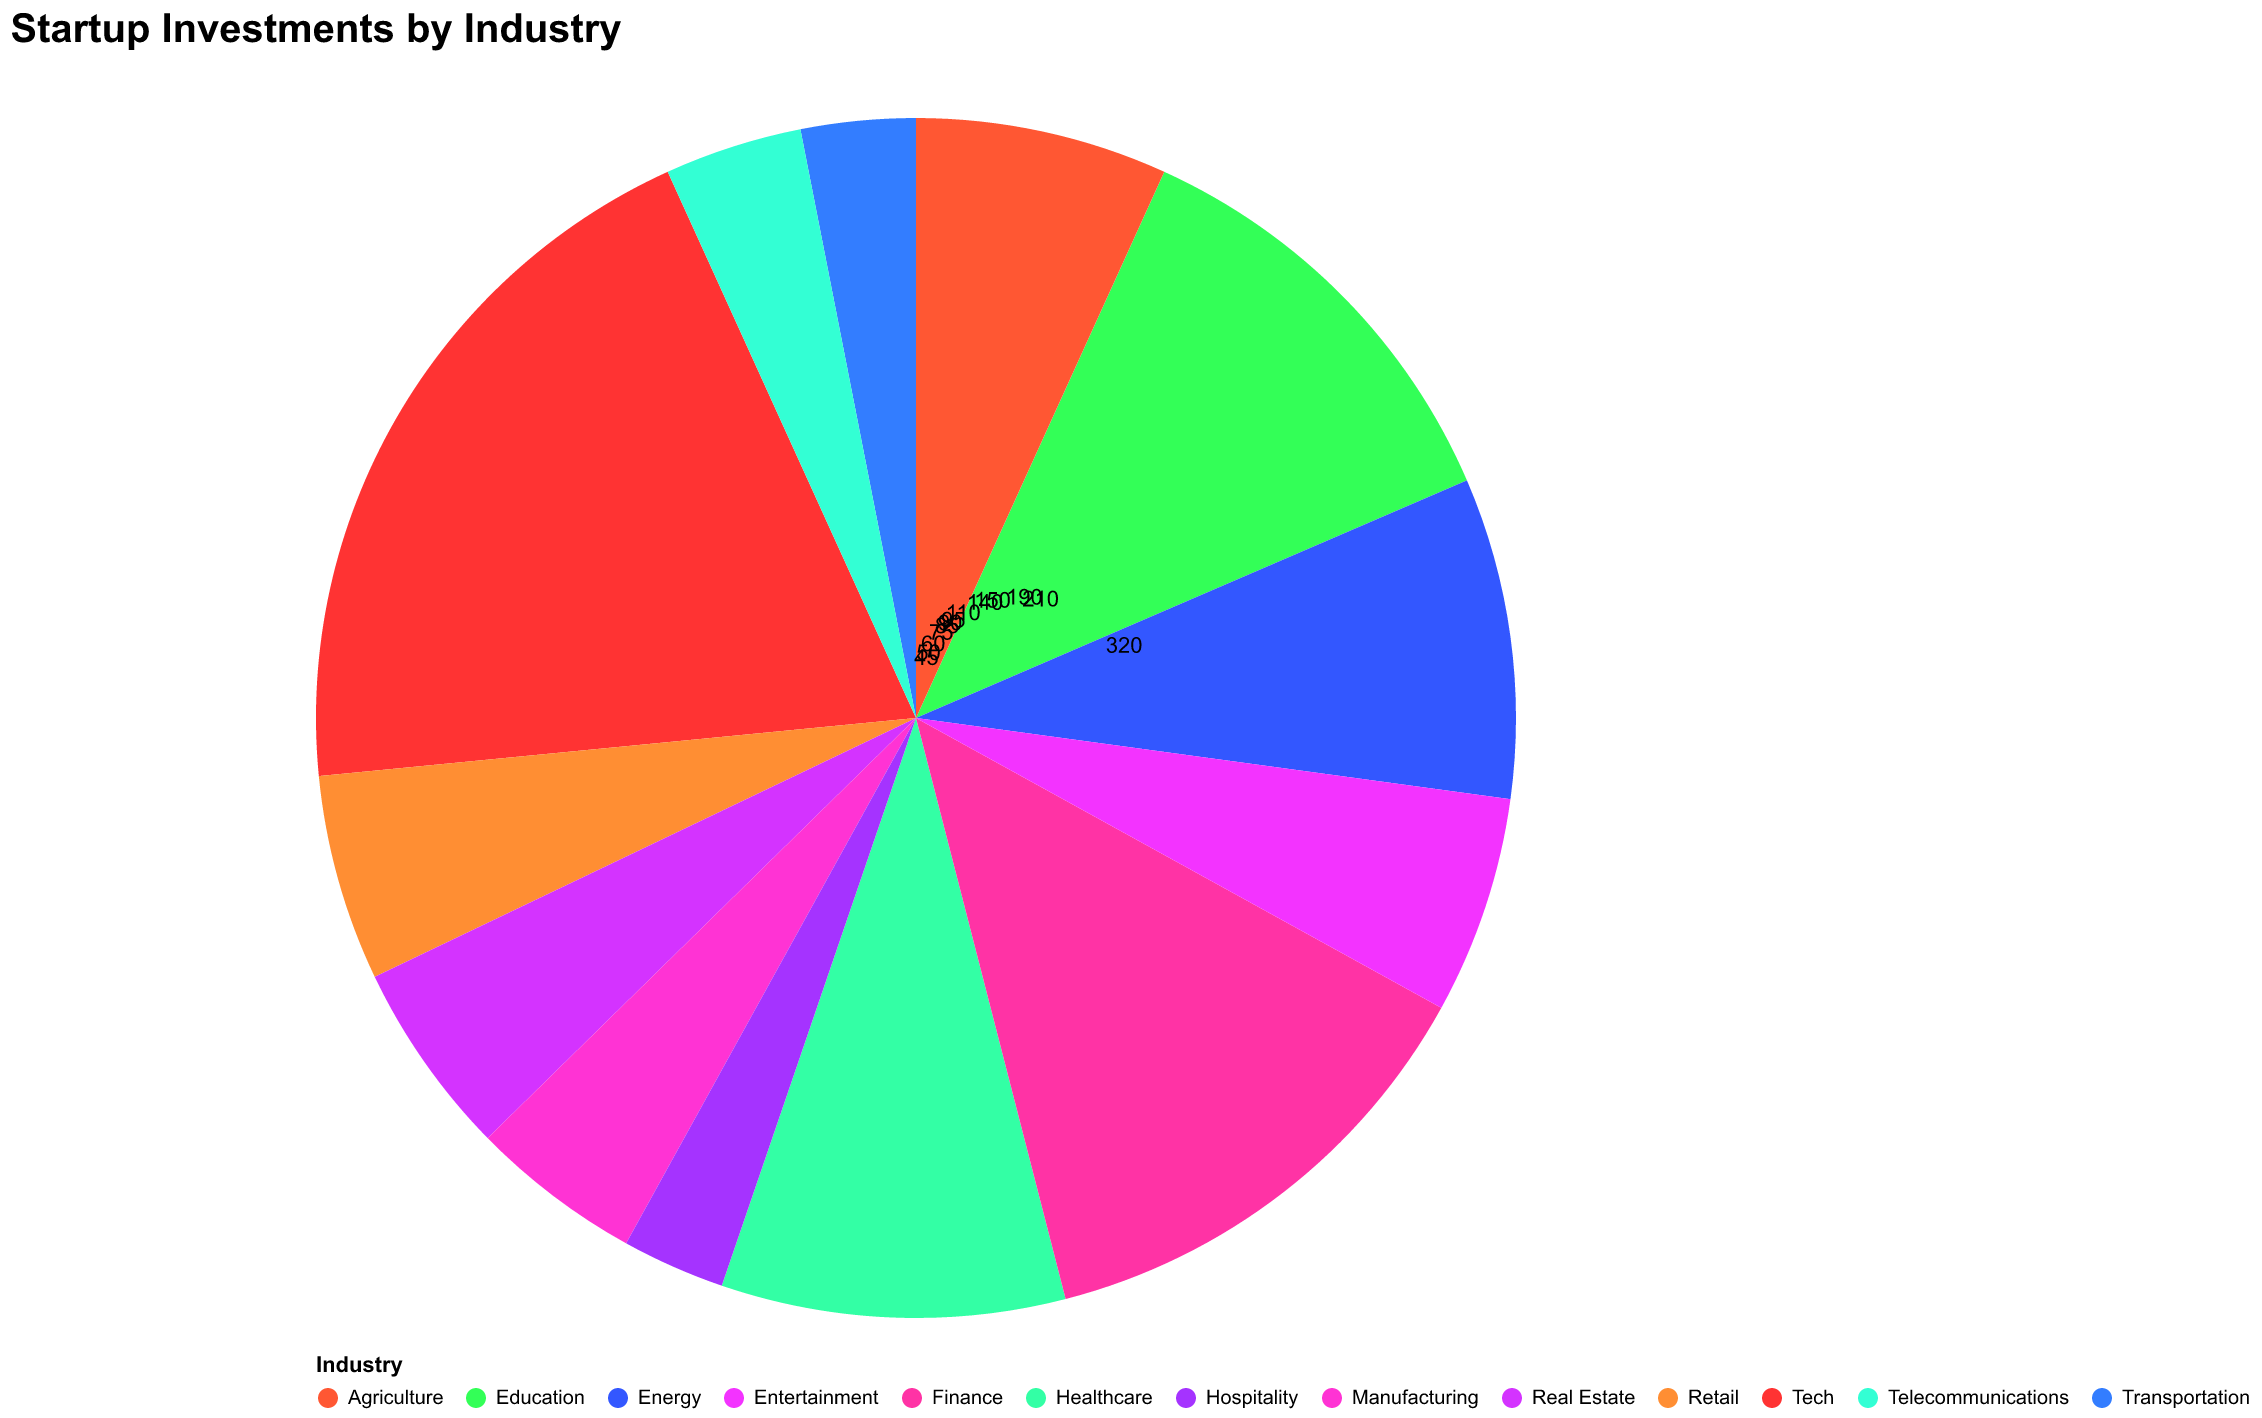

The data file committed next to this chart (first rows):
Industry, Investments
Tech, 320
Healthcare, 150
Finance, 210
Education, 190
Energy, 140
Retail, 90
Real Estate, 85
Agriculture, 110
Entertainment, 95
Manufacturing, 75
Transportation, 50
Hospitality, 45
Telecommunications, 60
